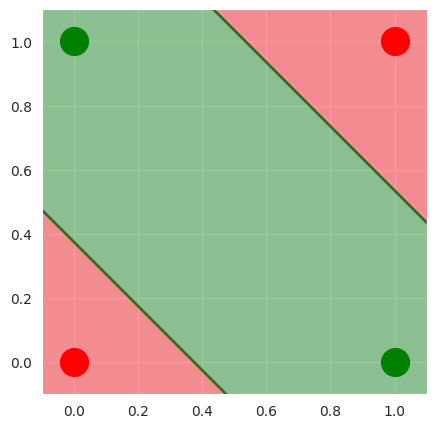

The matplotlib source for this figure:
'''
loss for binary cross entropy is weirdly higher than when using MSE. pretty sure that the 
implementation is correct so will need to look into why the loss still stays high with a better
loss function for binary classification. 
'''

from itertools import cycle
import matplotlib.pyplot as plt
import seaborn as sns
import numpy as np

train_data = np.array(
    [
        [0, 0],
        [0, 1],
        [1, 0],
        [1, 1]])

target_xor = np.array(
    [
        [0],
        [1],
        [1],
        [0]])

target_nand = np.array(
    [
        [1],
        [1],
        [1],
        [0]])

target_or = np.array(
    [
        [0],
        [1],
        [1],
        [1]])

target_and = np.array(
    [
        [0],
        [0],
        [0],
        [1]])

class Perceptron:
    """
    Create a perceptron.
    train_data: A 4x2 matrix with the input data.
    target: A 4x1 matrix with the perceptron's expected outputs
    lr: the learning rate. Defaults to 0.01
    input_nodes: the number of nodes in the input layer of the perceptron.
        Should be equal to the second dimension of train_data.
    """

    def __init__(self, train_data, target, lr=0.01, input_nodes=2):
        self.train_data = train_data
        self.target = target
        self.lr = lr
        self.input_nodes = input_nodes

        # randomly initialize the weights and set the bias to -1.
        self.w = np.random.uniform(size=self.input_nodes)
        self.b = -1

        # node_val hold the values of each node at a given point of time.
        self.node_val = np.zeros(self.input_nodes)

    def _gradient(self, node, exp, output):
        """
        Return the gradient for a weight.
        This is the value of delta-w.
        """
        return node * (exp - output)

    def update_weights(self, exp, output):
        """
        Update weights and bias based on their respective gradients
        """
        for i in range(self.input_nodes):
            # rn, all the weights are being updated by the gradient by the same amount as 
            # the gradient is just based on the diff between the expected and current value. 
            self.w[i] += self.lr * self._gradient(self.node_val[i], exp, output)

        # the value of the bias node can be considered as being 1 and the weight between this node
        # and the output node being self.b
        self.b += self.lr * self._gradient(1, exp, output)

    def forward(self, datapoint):
        """
        One forward pass through the perceptron.
        Implementation of "wX + b".
        """
        return self.b + np.dot(self.w, datapoint)

    def classify(self, datapoint):
        """
        Return the class to which a datapoint belongs based on
        the perceptron's output for that point.
        """
        if self.forward(datapoint) >= 0:
            return 1

        return 0
    def plot(self, h=0.01):
        """
        Generate plot of input data and decision boundary.
        """
        # setting plot properties like size, theme and axis limits
        sns.set_style('darkgrid')
        plt.figure(figsize=(20, 20))

        plt.axis('scaled')
        plt.xlim(-0.1, 1.1)
        plt.ylim(-0.1, 1.1)

        colors = {
            0: "ro",
            1: "go"
        }

        # plotting the four datapoints
        for i in range(len(self.train_data)):
            plt.plot([self.train_data[i][0]],
                     [self.train_data[i][1]],
                     colors[self.target[i][0]],
                     markersize=20)

        x_range = np.arange(-0.1, 1.1, h)
        y_range = np.arange(-0.1, 1.1, h)

        # creating a mesh to plot decision boundary
        xx, yy = np.meshgrid(x_range, y_range, indexing='ij')
        Z = np.array([[self.classify([x, y]) for x in x_range] for y in y_range])

        # using the contourf function to create the plot
        plt.contourf(xx, yy, Z, colors=['red', 'green', 'green', 'blue'], alpha=0.4)
        plt.show()


    def train(self):
        """
        Train a single layer perceptron.
        """
        # the number of consecutive correct classifications
        correct_counter = 0

        for train, target in cycle(zip(self.train_data, self.target)):
            # end if all points are correctly classified
            if correct_counter == len(self.train_data):
                break

            output = self.classify(train)
            self.node_val = train

            if output == target:
                correct_counter += 1
            else:
                # if incorrectly classified, update weights and reset correct_counter
                self.update_weights(target, output)
                correct_counter = 0

# Training a perceptron for not XOR target sets
# p_xor = Perceptron(train_data, target_or)
# p_xor.train()
# p_xor.plot()

# XOR (single layer perceptron)                
def XOR(x1, x2):
    """
    Return the boolean XOR of x1 and x2
    """

    x = [x1, x2]
    p_or = Perceptron(train_data, target_or)
    p_nand = Perceptron(train_data, target_nand)
    p_and = Perceptron(train_data, target_and)

    p_or.train()
    p_nand.train()
    p_and.train()

    return p_and.classify([p_or.classify(x),
                          p_nand.classify(x)])

# print(XOR(0, 1))

class MLP:
    """
    Create a multi-layer perceptron.
    train_data: A 4x2 matrix with the input data.
    target: A 4x1 matrix with expected outputs
    lr: the learning rate. Defaults to 0.1
    num_epochs: the number of times the training data goes through the model
        while training
    num_input: the number of nodes in the input layer of the MLP.
        Should be equal to the second dimension of train_data.
    
    num_hidden: the number of nodes in the hidden layer of the MLP.
    num_output: the number of nodes in the output layer of the MLP.
        Should be equal to the second dimension of target.
    """
    def __init__(self, train_data, target, lr=0.1, num_epochs=100, num_input=2, num_hidden=2, num_output=1):
        self.train_data = train_data
        self.target = target
        self.lr = lr
        self.num_epochs = num_epochs

        # initialize both sets of weights and biases randomly
            # - weights_01: weights between input and hidden layer
            # - weights_12: weights between hidden and output layer
        self.weights_01 = np.random.uniform(size=(num_input, num_hidden))
        self.weights_12 = np.random.uniform(size=(num_hidden, num_output))

        # - b01: biases for the  hidden layer
        # - b12: bias for the output layer
        self.b01 = np.random.uniform(size=(1,num_hidden))
        self.b12 = np.random.uniform(size=(1,num_output))

        self.losses = []

    def BinaryCrossEntropy(self, y_true, y_pred):
        y_pred = np.clip(y_pred, 1e-7, 1 - 1e-7)
        term_0 = (1-y_true) * np.log(1-y_pred + 1e-7)
        term_1 = y_true * np.log(y_pred + 1e-7)
        return -np.mean(term_0+term_1, axis=0)

    def update_weights(self):
        
        # Using Mean-squared error
        loss = 0.5 * (self.target - self.output_final) ** 2
        print(loss)
        self.losses.append(np.sum(loss))

        # Using binary cross entropy
        # loss = self.BinaryCrossEntropy(self.target, self.output_final)
        # print(loss)
        # self.losses.append(np.sum(loss))

        error_term = (self.target - self.output_final)

        # the gradient for the hidden layer weights
        grad01 = self.train_data.T @ (((error_term * self._delsigmoid(self.output_final)) * self.weights_12.T) * self._delsigmoid(self.hidden_out))
        print("grad01: ", grad01)
        print(grad01.shape)

        # the gradient for the output layer weights
        grad12 = self.hidden_out.T @ (error_term * self._delsigmoid(self.output_final))

        print("grad12: ", grad12)
        print(grad12.shape)

        # updating the weights by the learning rate times their gradient
        self.weights_01 += self.lr * grad01
        self.weights_12 += self.lr * grad12

        # update the biases the same way
        self.b01 += np.sum(self.lr * ((error_term * self._delsigmoid(self.output_final)) * self.weights_12.T) * self._delsigmoid(self.hidden_out), axis=0)
        self.b12 += np.sum(self.lr * error_term * self._delsigmoid(self.output_final), axis=0)

    def _sigmoid(self, x):
        """
        The sigmoid activation function.
        """
        return 1 / (1 + np.exp(-x))

    def _delsigmoid(self, x):
        """
        The first derivative of the sigmoid function wrt x
        """
        return x * (1 - x)

    def forward(self, batch):
        """
        A single forward pass through the network.
        Implementation of wX + b
        """

        self.hidden_ = np.dot(batch, self.weights_01) + self.b01
        self.hidden_out = self._sigmoid(self.hidden_)

        self.output_ = np.dot(self.hidden_out, self.weights_12) + self.b12
        self.output_final = self._sigmoid(self.output_)

        return self.output_final

    def classify(self, datapoint):
        """
        Return the class to which a datapoint belongs based on
        the perceptron's output for that point.
        """
        datapoint = np.transpose(datapoint)
        if self.forward(datapoint) >= 0.5:
            return 1

        return 0

    def plot(self, h=0.01):
        """
        Generate plot of input data and decision boundary.
        """
        # setting plot properties like size, theme and axis limits
        sns.set_style('darkgrid')
        plt.figure(figsize=(5, 5))

        plt.axis('scaled')
        plt.xlim(-0.1, 1.1)
        plt.ylim(-0.1, 1.1)

        colors = {
            0: "ro",
            1: "go"
        }


        # plotting the four datapoints
        for i in range(len(self.train_data)):
            plt.plot([self.train_data[i][0]],
                     [self.train_data[i][1]],
                     colors[self.target[i][0]],
                     markersize=20)

        x_range = np.arange(-0.1, 1.1, h)
        y_range = np.arange(-0.1, 1.1, h)

        # creating a mesh to plot decision boundary
        xx, yy = np.meshgrid(x_range, y_range, indexing='ij')
        Z = np.array([[self.classify([x, y]) for x in x_range] for y in y_range])

        # using the contourf function to create the plot
        plt.contourf(xx, yy, Z, colors=['red', 'green', 'green', 'blue'], alpha=0.4)
        plt.show()

    def train(self):
        """
        Train an MLP. Runs through the data num_epochs number of times.
        A forward pass is done first, followed by a backward pass (backpropagation)
        where the networks parameter's are updated.
        """
        for _ in range(self.num_epochs):
            self.forward(self.train_data)
            self.update_weights()
            
mlp = MLP(train_data, target_xor, 0.2, 5000)
mlp.train()
print("Last loss: " + str(mlp.losses[-1]))
mlp.plot()

# To plot a graph of losses
# plt.plot(mlp.losses)
# plt.show()